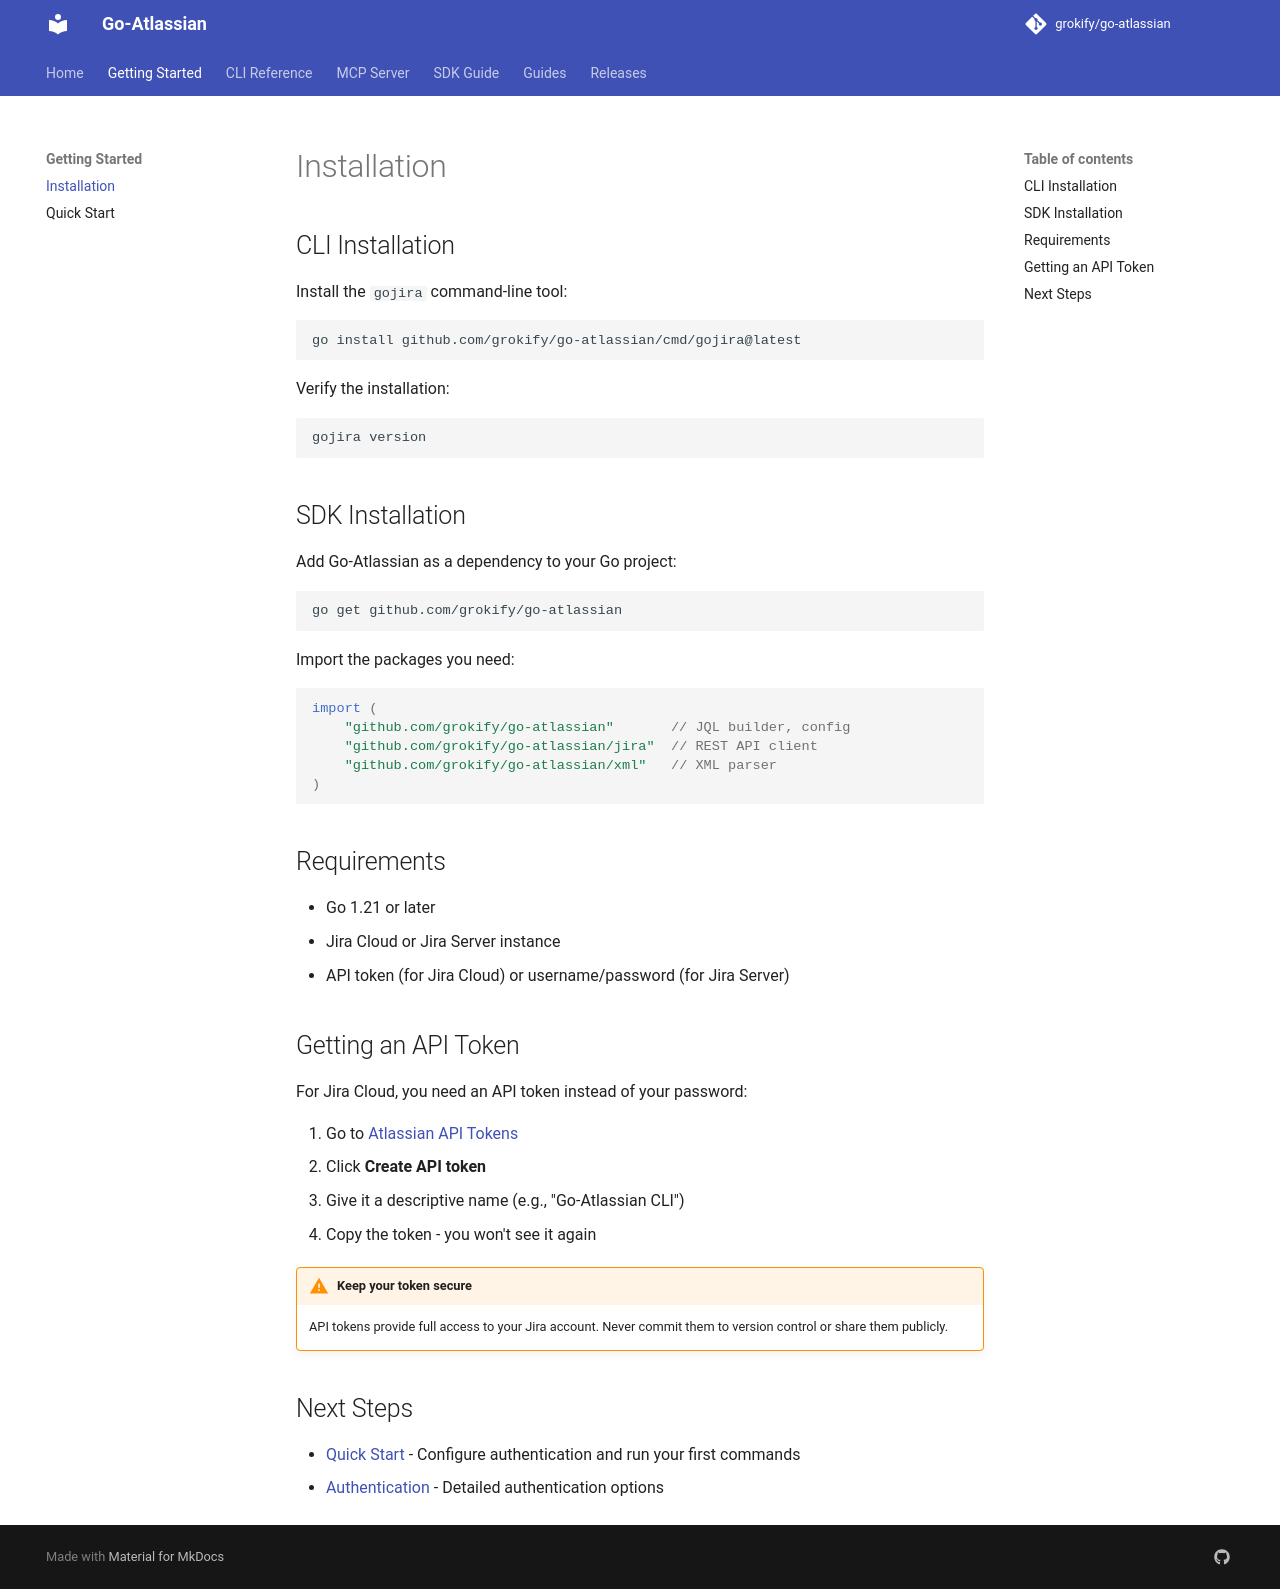

repository: grokify/go-atlassian · page: installation/index.html · generator: mkdocs

# Installation

## CLI Installation

Install the `gojira` command-line tool:

```bash
go install github.com/grokify/go-atlassian/cmd/gojira@latest
```

Verify the installation:

```bash
gojira version
```

## SDK Installation

Add Go-Atlassian as a dependency to your Go project:

```bash
go get github.com/grokify/go-atlassian
```

Import the packages you need:

```go
import (
    "github.com/grokify/go-atlassian"       // JQL builder, config
    "github.com/grokify/go-atlassian/jira"  // REST API client
    "github.com/grokify/go-atlassian/xml"   // XML parser
)
```

## Requirements

- Go 1.21 or later
- Jira Cloud or Jira Server instance
- API token (for Jira Cloud) or username/password (for Jira Server)

## Getting an API Token

For Jira Cloud, you need an API token instead of your password:

1. Go to [Atlassian API Tokens](https://id.atlassian.com/manage-profile/security/api-tokens)
2. Click **Create API token**
3. Give it a descriptive name (e.g., "Go-Atlassian CLI")
4. Copy the token - you won't see it again

!!! warning "Keep your token secure"
    API tokens provide full access to your Jira account. Never commit them to version control or share them publicly.

## Next Steps

- [Quick Start](quickstart.md) - Configure authentication and run your first commands
- [Authentication](cli/authentication.md) - Detailed authentication options
